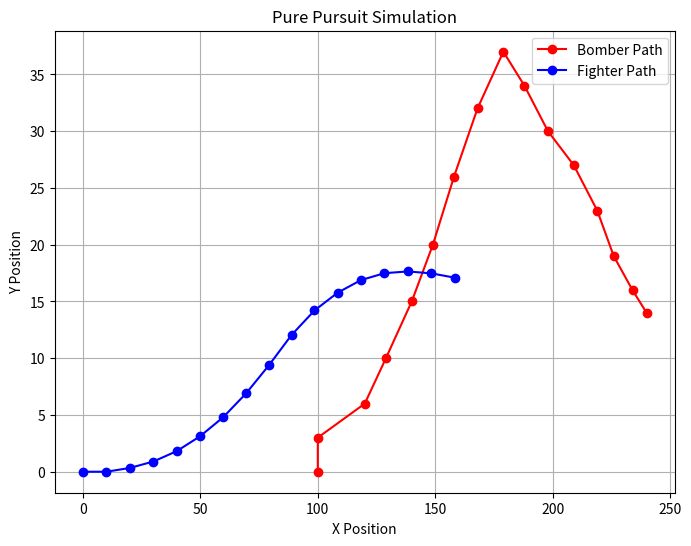

Write Python code to recreate this figure.
import math
import matplotlib.pyplot as plt

# -------------------------------------------------
# Given Bomber Coordinates
# -------------------------------------------------
xb = [100, 100, 120, 129, 140, 149, 158, 168, 179, 188, 198, 209, 219, 226, 234, 240]
yb = [0, 3, 6, 10, 15, 20, 26, 32, 37, 34, 30, 27, 23, 19, 16, 14]

# -------------------------------------------------
# Initial Fighter Position
# -------------------------------------------------
xf = 0.0
yf = 0.0

# Fighter Speed
Vf = 10.0
dt = 1.0

# Lists for plotting
fighter_x = [xf]
fighter_y = [yf]

# -------------------------------------------------
# Output Header
# -------------------------------------------------
print("=" * 105)
print(f"{'Step':<5}{'Distance':<12}{'Theta(deg)':<15}{'Fighter(x,y)':<30}{'Bomber(x,y)':<30}")
print("=" * 105)

# -------------------------------------------------
# Simulation
# -------------------------------------------------
for i in range(len(xb)):

    # Distance
    D = math.sqrt((xb[i] - xf) ** 2 + (yb[i] - yf) ** 2)

    # Heading Angle
    theta = math.atan2((yb[i] - yf), (xb[i] - xf))

    print(f"{i:<5}{D:<12.2f}{math.degrees(theta):<15.2f}"
          f"({xf:6.2f},{yf:6.2f})      "
          f"({xb[i]:6.2f},{yb[i]:6.2f})")

    # Fighter moves toward Bomber
    xf = xf + Vf * math.cos(theta) * dt
    yf = yf + Vf * math.sin(theta) * dt

    fighter_x.append(xf)
    fighter_y.append(yf)

# -------------------------------------------------
# Plot
# -------------------------------------------------
plt.figure(figsize=(8,6))

plt.plot(xb, yb, 'ro-', label='Bomber Path')
plt.plot(fighter_x, fighter_y, 'bo-', label='Fighter Path')

plt.xlabel("X Position")
plt.ylabel("Y Position")
plt.title("Pure Pursuit Simulation")
plt.grid(True)
plt.legend()

plt.show()
